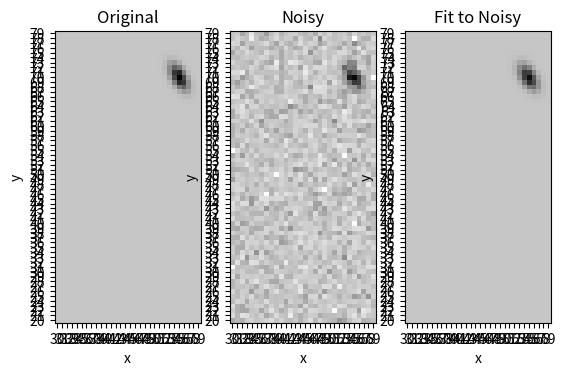

Generate this figure with matplotlib:
import numpy as np
import scipy.optimize as opt
import matplotlib.pyplot as plt
import sys
#from ds9 import ds9

def twoD_Gaussian(x, y, amplitude, xo, yo, sigma_x, sigma_y, theta, offset):
    """Returns a two-d gaussian function
    coordinate variables:
    x - the x coordinate.  may be an array
    y - the y coordinate.  may be an array
    
    function variables
    amplitude - the peak amplitude of the gaussian
    xo - the x centroid of the gaussian
    yo - the y centroid of the gaussian
    sigma_x - the std dev of the gaussian in x
    sigma_y - the std dev of the gaussian in y
    theta - the rotation angle (in radians) - Note--degenerate with sigmaxy when off by 180
    offset - the background level

    Returns
    a scalar or vector or array of z-values at each x, y
    """
    #x, y = xytuple
    xo = float(xo)
    yo = float(yo)    
    a = (np.cos(theta)**2)/(2*sigma_x**2) + (np.sin(theta)**2)/(2*sigma_y**2)
    b = -(np.sin(2*theta))/(4*sigma_x**2) + (np.sin(2*theta))/(4*sigma_y**2)
    c = (np.sin(theta)**2)/(2*sigma_x**2) + (np.cos(theta)**2)/(2*sigma_y**2)
    g = offset + amplitude*np.exp( -(a*((x-xo)**2) 
                                    + 2*b*(x-xo)*(y-yo) 
                                    + c*((y-yo)**2)))
    return g

def twoD_Gaussian_fitfunc(xytuple, amplitude, xo, yo, sigma_x, sigma_y, theta, offset):
    #passes a single parameter for x, y
    #ravels hte output
    return twoD_Gaussian(xytuple[0], xytuple[1], amplitude, xo, yo, sigma_x, sigma_y, theta, offset).ravel()

def fitgaussian(image, x=None, y=None):
    """Returns a fit for a gaussian function given an image input"""
    if (x is None) or (y is None):
        x, y = np.meshgrid( np.arange(image.shape[1]),
                            np.arange(image.shape[0]))
    xindguess= np.argwhere(np.nansum(image, axis=0)==np.max(np.nansum(image, axis=0)))[0][0]
    yindguess= np.argwhere(np.nansum(image, axis=1)==np.max(np.nansum(image, axis=1)))[0][0] 
    
    xoguess = x[yindguess, xindguess]
    yoguess = y[yindguess, xindguess]
    offsetguess = np.nanmean(image)
    amplitudeguess = np.nanmax(image)-offsetguess
    initguess = (amplitudeguess,
                 xoguess,
                 yoguess,
                 1.0,
                 1.0,
                 0.0,
                 offsetguess)
    inds = np.isfinite(image)
    input_image = image[inds]
    input_x = x[inds]
    input_y = y[inds]
    popt, pcov = opt.curve_fit(twoD_Gaussian_fitfunc, (input_x, input_y), 
                   input_image.ravel(),
                   p0 = initguess, maxfev = 100000000)
    return popt

def image_centroid_gaussian(image, x=None, y=None):
    """Returns the coordinates of the center of a gaussian blob in the image"""
    popt = fitgaussian(image, *args)
    return popt[1], popt[2]

if __name__ == "__main__":
    print("Fitting a noisy image with known x and y coordinates")
    xcoords = np.arange(30, 60)
    ycoords = np.arange(20, 80)
    x, y = np.meshgrid(xcoords, ycoords)
    print("labels".ljust(15), [x.ljust(10) for x in "amp, x0, y0, sigx, sigy, th, off".split(',')])
    true_params = 100, 55, 70, 2.0, 1.0, np.pi/180*60, 100
    print("True params: ".ljust(15), [('%.2f'%x).ljust(10) for x in true_params])
    testimage = twoD_Gaussian(x, y, *true_params)
    noisy_testimage = np.random.poisson(np.abs(testimage))*1.0
    noisy_testimage[np.random.randint(np.shape(noisy_testimage)[0], size=10),
                     np.random.randint(np.shape(noisy_testimage)[1], size=10)]=np.nan 
    popt = fitgaussian(noisy_testimage, x=x, y=y)
    print("Fit params: ".ljust(15), [('%.2f'%x).ljust(10) for x in popt])
    print("\n")
    
    print("Fitting the same index with no x and y coordinates")
    popt2 = fitgaussian(noisy_testimage)
    print("Fit params: ".ljust(15), [('%.2f'%x).ljust(10) for x in popt2])
    fit = twoD_Gaussian(x,y, *popt)
    
    fig, ax = plt.subplots(1,3)
    imargs = {'origin':'lower', 'cmap':'Greys',
              'vmin':np.min(testimage)/2, 'vmax':np.max(testimage)}
    titles = ['Original', 'Noisy', 'Fit to Noisy']
    data = [testimage, noisy_testimage, fit]
    for i in range(0, 3):
        ax[i].imshow(data[i], **imargs)
        ax[i].set_title(titles[i])
        ax[i].set_xticks(range(len(x[0,:])))
        ax[i].set_yticks(range(len(y[:,0])))
        ax[i].set_xticklabels(x[0,:])
        ax[i].set_yticklabels(y[:,0])
        ax[i].set_xlabel('x')
        ax[i].set_ylabel('y')
    plt.show()
    #ds9([testimage, noisy_testimage,fit])
